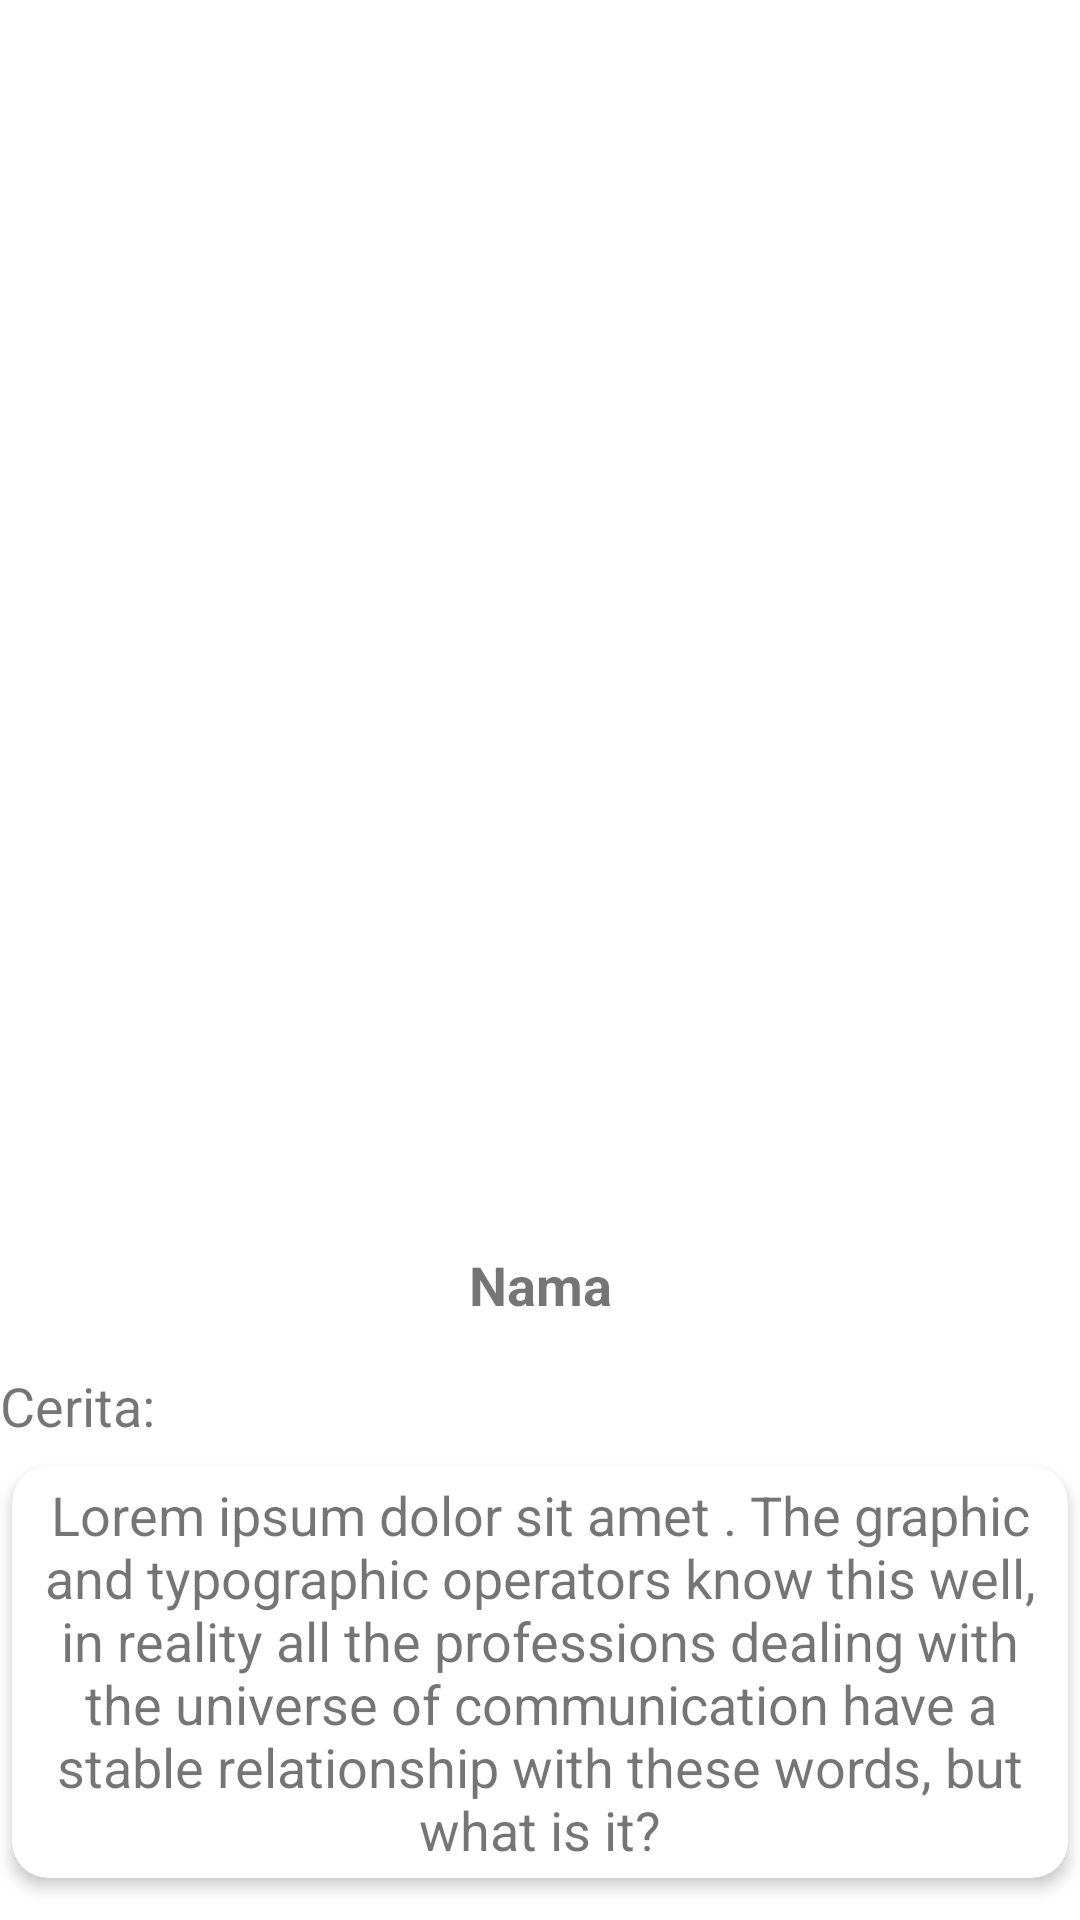

Here is an Android app screen rendered from its layout file. Give the layout XML and the strings, colors and styles it references.
<!-- AndroidManifest.xml: application theme Theme.StoryApp -->
<!-- res/layout/fragment_detail_story.xml -->
<?xml version="1.0" encoding="utf-8"?>
<androidx.constraintlayout.widget.ConstraintLayout xmlns:android="http://schemas.android.com/apk/res/android"
    xmlns:app="http://schemas.android.com/apk/res-auto"
    xmlns:tools="http://schemas.android.com/tools"
    android:layout_width="match_parent"
    android:layout_height="match_parent"
    android:layout_margin="16dp"
    android:transitionName="list"
    tools:context=".detail.DetailStoryFragment">

    <ImageView
        android:id="@+id/iv_detail_photo"
        android:layout_width="0dp"
        android:layout_height="400dp"
        android:contentDescription="@string/label_cd_photo_profile"
        android:transitionName="photo_profile"
        app:layout_constraintEnd_toEndOf="parent"
        app:layout_constraintStart_toStartOf="parent"
        app:layout_constraintTop_toTopOf="parent" />

    <TextView
        android:id="@+id/tv_detail_name"
        style="@style/TextMediumBold"
        android:layout_width="match_parent"
        android:layout_height="wrap_content"
        android:textAlignment="center"
        android:layout_marginTop="16dp"
        android:text="@string/label_name"
        android:transitionName="user_name"
        app:layout_constraintEnd_toEndOf="parent"
        app:layout_constraintStart_toStartOf="parent"
        app:layout_constraintTop_toBottomOf="@+id/iv_detail_photo" />

    <TextView
        android:id="@+id/textView2"
        style="@style/TextMedium"
        android:layout_width="match_parent"
        android:layout_height="wrap_content"
        android:layout_marginTop="16dp"
        android:text="@string/label_cerita"
        app:layout_constraintEnd_toEndOf="parent"
        app:layout_constraintStart_toStartOf="parent"
        app:layout_constraintTop_toBottomOf="@+id/tv_detail_name" />


    <androidx.cardview.widget.CardView
        android:id="@+id/cardView"
        android:layout_width="match_parent"
        android:layout_height="wrap_content"
        android:layout_marginStart="4dp"
        android:layout_marginTop="8dp"
        android:layout_marginEnd="4dp"
        app:cardCornerRadius="12dp"
        app:cardElevation="3dp"
        app:layout_constraintEnd_toEndOf="parent"
        app:layout_constraintStart_toStartOf="parent"
        app:layout_constraintTop_toBottomOf="@+id/textView2">

        <TextView
            android:id="@+id/tv_detail_description"
            style="@style/TextMedium"
            android:layout_width="match_parent"
            android:layout_height="wrap_content"
            android:layout_margin="4dp"
            android:minHeight="70dp"
            android:text="@string/dummy_text"
            android:textAlignment="center" />
    </androidx.cardview.widget.CardView>

</androidx.constraintlayout.widget.ConstraintLayout>
<!-- resources referenced by this layout -->
<resources>
  <string name="dummy_text">Lorem ipsum dolor sit amet . The graphic and typographic operators know this well, in reality all the professions dealing with the universe of communication have a stable relationship with these words, but what is it?</string>
  <string name="label_cd_photo_profile">Photo profile</string>
  <string name="label_cerita">Cerita:</string>
  <string name="label_name">Nama</string>
  <style name="TextMedium">
          <item name="android:textSize">18sp</item>
      </style>
  <style name="TextMediumBold">
          <item name="android:textSize">18sp</item>
          <item name="android:textStyle">bold</item>
      </style>
  <style name="Theme.StoryApp" parent="Theme.MaterialComponents.DayNight.DarkActionBar">
          
          <item name="colorPrimary">@color/purple_500</item>
          <item name="colorPrimaryVariant">@color/purple_700</item>
          <item name="colorOnPrimary">@color/white</item>
          
          <item name="colorSecondary">@color/teal_200</item>
          <item name="colorSecondaryVariant">@color/teal_700</item>
          <item name="colorOnSecondary">@color/black</item>
          
          <item name="android:statusBarColor" tools:targetApi="l">?attr/colorPrimaryVariant</item>
          
      </style>
  <color name="purple_500">#FF6200EE</color>
  <color name="purple_700">#FF3700B3</color>
  <color name="white">#FFFFFFFF</color>
  <color name="teal_200">#FF03DAC5</color>
  <color name="teal_700">#FF018786</color>
  <color name="black">#FF000000</color>
</resources>
